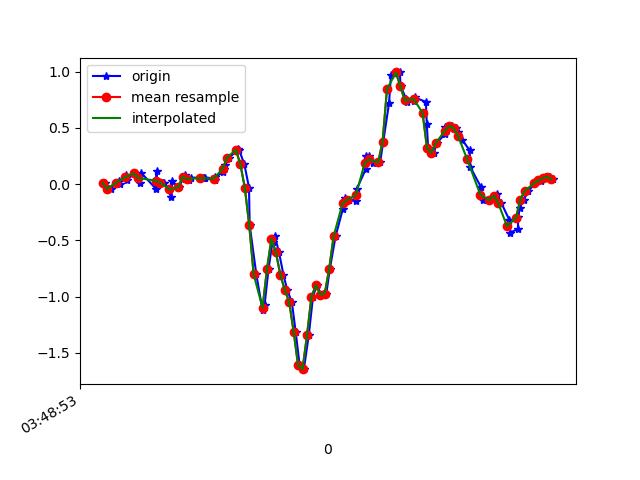

The file beside this chart, header and first rows:
1618804134073, 1499817975200155, 0.01168719, 0.08376629, -0.03166798
1618804134096, 1499817994198523, -0.04207, -0.02008, -0.08787
1618804134134, 1499818013221643, 0.02879, 0.2365, -0.05244
1618804134137, 1499818032244779, -0.001752, -0.08239, -0.06221
1618804134165, 1499818051243147, 0.08377, 0.08132, -0.06099
1618804134169, 1499818070411755, 0.0349, -0.08239, -0.04999
1618804134203, 1499818089448651, 0.09599, 0.1082, -0.06832
1618804134230, 1499818108460763, 0.01291, -0.1178, -0.04266
1618804134235, 1499818127497659, 0.09843, 0.2206, -0.06221
1618804134300, 1499818146534555, -0.04085, -0.05062, -0.028
1618804134303, 1499818165546619, 0.1192, 0.08743, -0.05855
1618804134306, 1499818184642555, 0.01291, -0.1203, -0.028
1618804134333, 1499818203683291, 0.01291, -0.09094, -0.06343
1618804134336, 1499818222699227, 0.01291, 0.1497, -0.03533
1618804134370, 1499818241739931, -0.1178, -0.07017, -0.04144
1618804134374, 1499818260780667, 0.02513, 0.333, -0.0671
1618804134404, 1499818279838779, -0.02741, 0.1033, -0.01823
1618804134429, 1499818298855643, 0.08255, 0.1009, -0.07076
1618804134432, 1499818317897243, 0.0459, 0.2854, -0.02434
1618804134451, 1499818336938875, 0.03857, 0.1094, -0.04999
1618804134456, 1499818355955707, 0.05689, 0.1143, -0.07321
1618804134513, 1499818374998075, 0.05689, 0.05567, -0.03778
1618804134516, 1499818394039739, 0.05078, 0.02146, -0.01701
1618804134519, 1499818413056635, 0.05078, -0.001755, -0.02067
1618804134565, 1499818432098299, 0.03734, 0.003132, 9.7E-5
1618804134568, 1499818451139963, 0.06056, 0.02512, 0.03797
1618804134601, 1499818470156795, 0.107, 0.02512, 0.09295
1618804134606, 1499818489180347, 0.1314, -0.009085, 0.154
1618804134610, 1499818508221307, 0.1693, -0.06162, 0.2872
1618804134630, 1499818527262331, 0.2353, -0.1569, 0.468
1618804134671, 1499818546278523, 0.311, -0.251, 0.6452
1618804134675, 1499818565319483, 0.3012, -0.3157, 0.8297
1618804134698, 1499818584341883, 0.1778, -0.3597, 1.059
1618804134719, 1499818603382267, -0.02985, -0.3646, 1.36
1618804134722, 1499818622397883, -0.3634, -0.3292, 1.637
1618804134752, 1499818641438267, -0.8032, -0.2974, 1.941
1618804134780, 1499818660478651, -1.123, -0.2681, 2.236
1618804134789, 1499818679492155, -1.078, -0.2351, 2.517
1618804134807, 1499818698531771, -0.7531, -0.1679, 2.784
1618804134825, 1499818717571387, -0.5137, -0.04085, 3.032
1618804134835, 1499818736586171, -0.4587, 0.05322, 3.309
1618804134854, 1499818755625787, -0.6065, -0.02252, 3.533
1618804134874, 1499818774665403, -0.8057, -0.2241, 3.638
1618804134891, 1499818793683067, -0.9413, -0.3719, 3.693
1618804134912, 1499818812722107, -1.05, -0.3719, 3.753
1618804134929, 1499818831761147, -1.314, -0.3683, 3.77
1618804134947, 1499818850775483, -1.613, -0.5259, 3.646
1618804134966, 1499818869814523, -1.646, -0.7299, 3.356
1618804134988, 1499818888841851, -1.343, -0.8313, 3.01
1618804135007, 1499818907880571, -1.002, -0.7983, 2.693
1618804135024, 1499818926919419, -0.8985, -0.7482, 2.391
1618804135044, 1499818945958139, -0.9828, -0.7116, 2.079
1618804135067, 1499818964996859, -0.973, -0.7018, 1.755
1618804135083, 1499818983992827, -0.7507, -0.6945, 1.414
1618804135109, 1499819003031163, -0.4611, -0.659, 1.061
1618804135141, 1499819022069499, -0.2229, -0.587, 0.7258
1618804135151, 1499819041107835, -0.1215, -0.4807, 0.4045
1618804135170, 1499819060146299, -0.1398, -0.3671, 0.08317
1618804135200, 1499819079159803, -0.152, -0.2889, -0.2577
1618804135204, 1499819098179323, -0.04207, -0.1789, -0.6144
1618804135244, 1499819117217275, 0.1314, -0.03108, -0.9309
... 46 more rows
